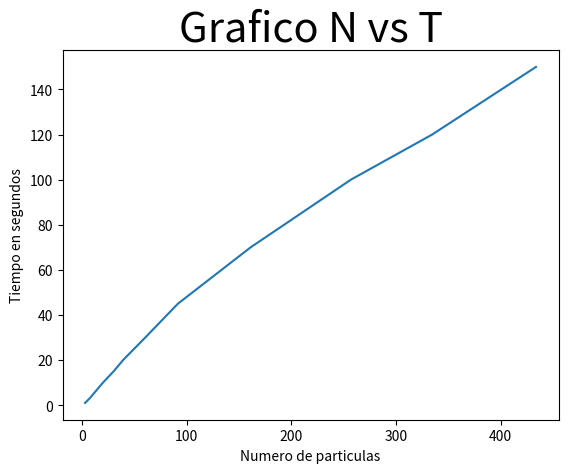

Python code for this plot:
'''
Todos los intentos fueron con los parametro:
d = 0.15*_mm

rho_agua = 1000.*_kg/(_m**3)
rho_particula = 2650.*_kg/(_m**3)

dt = 0.00001 segundos   
tmax = 0.05 segundos
'''
from matplotlib.pylab import *

n = [1,3,10,15,20,30,45,70,100,120,150]
t = [3.01,7.34,20.09,30.29,39.3,60.53,91.71,161.23,257,334.62,433.89]

plot(t,n)
title("Grafico N vs T",size=30)
ylabel("Tiempo en segundos")
xlabel("Numero de particulas")

savefig("grafico.png")
